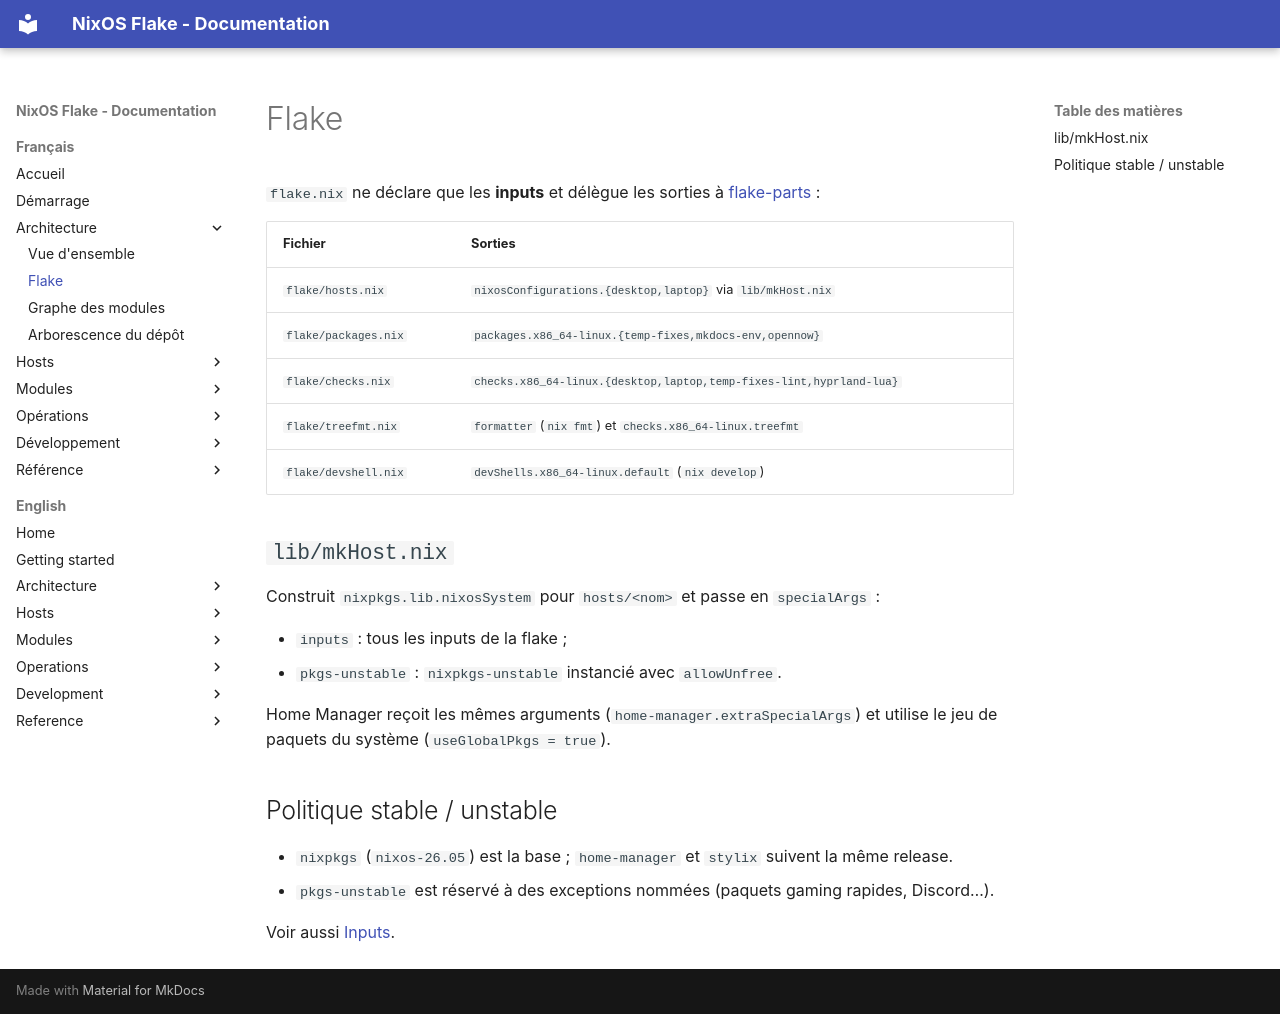

repository: llafon-analytics/nixos · page: architecture/flake/index.html · generator: mkdocs

# Flake

`flake.nix` ne déclare que les **inputs** et délègue les sorties à
[flake-parts](https://flake.parts) :

| Fichier | Sorties |
|---|---|
| `flake/hosts.nix` | `nixosConfigurations.{desktop,laptop}` via `lib/mkHost.nix` |
| `flake/packages.nix` | `packages.x86_64-linux.{temp-fixes,mkdocs-env,opennow}` |
| `flake/checks.nix` | `checks.x86_64-linux.{desktop,laptop,temp-fixes-lint,hyprland-lua}` |
| `flake/treefmt.nix` | `formatter` (`nix fmt`) et `checks.x86_64-linux.treefmt` |
| `flake/devshell.nix` | `devShells.x86_64-linux.default` (`nix develop`) |

## `lib/mkHost.nix`

Construit `nixpkgs.lib.nixosSystem` pour `hosts/<nom>` et passe en `specialArgs` :

- `inputs` : tous les inputs de la flake ;
- `pkgs-unstable` : `nixpkgs-unstable` instancié avec `allowUnfree`.

Home Manager reçoit les mêmes arguments (`home-manager.extraSpecialArgs`) et utilise le jeu de
paquets du système (`useGlobalPkgs = true`).

## Politique stable / unstable

- `nixpkgs` (`nixos-26.05`) est la base ; `home-manager` et `stylix` suivent la même release.
- `pkgs-unstable` est réservé à des exceptions nommées (paquets gaming rapides, Discord…).

Voir aussi [Inputs](../reference/inputs.md).
